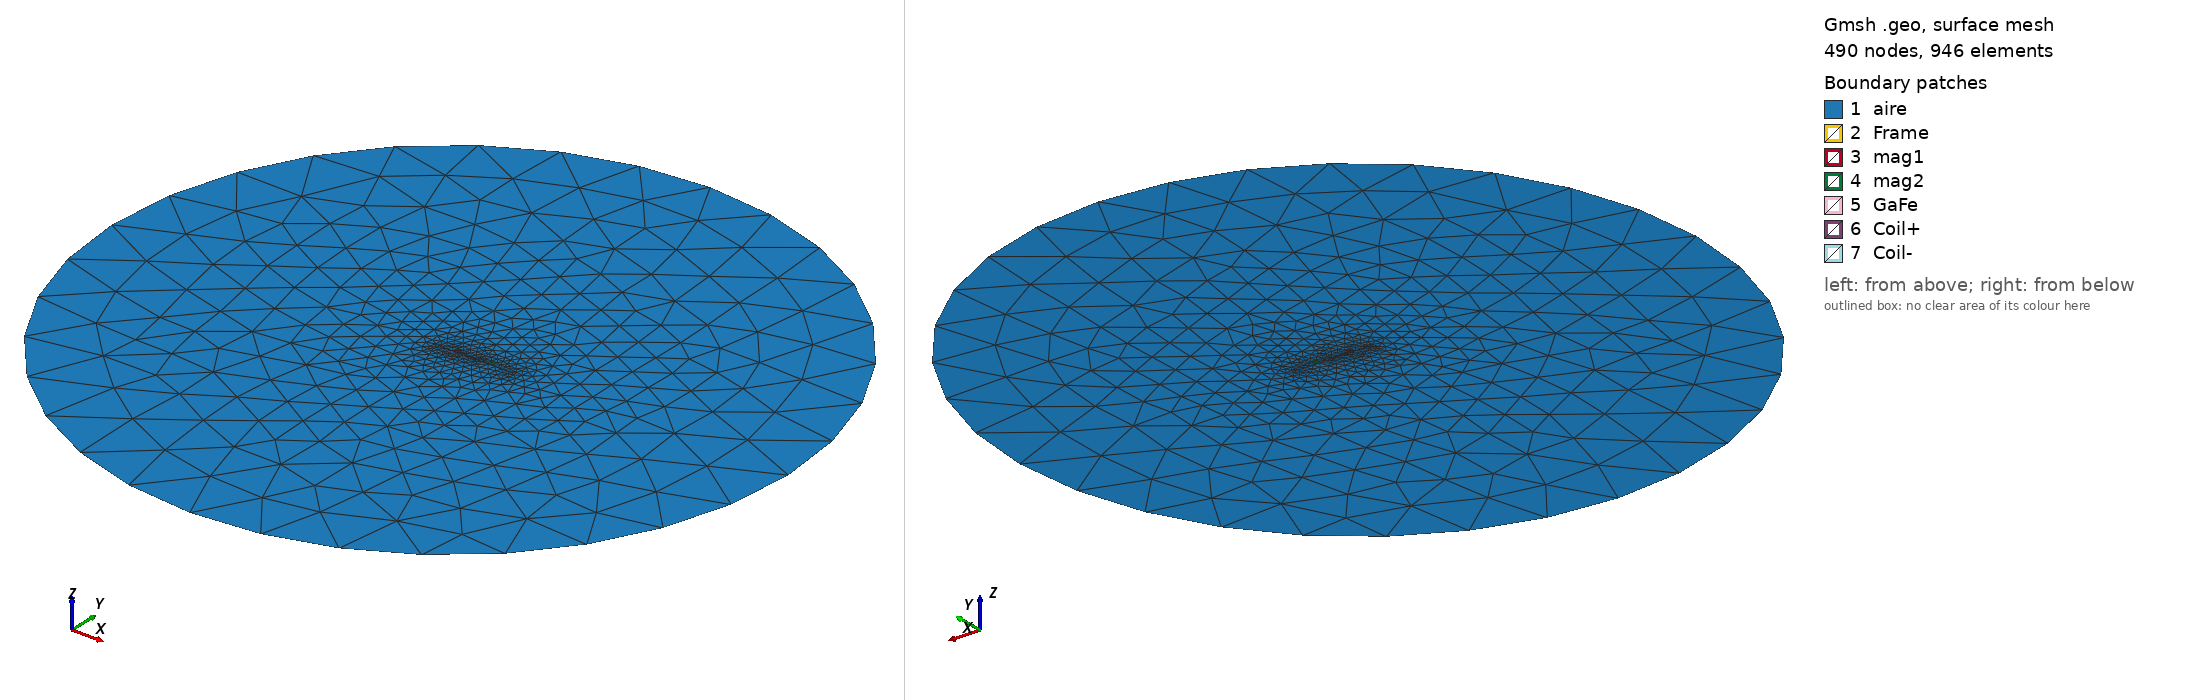

Gmsh geometry script, surface-meshed: 490 nodes, 946 surface elements. Boundary patches (legend numbers): 1 aire, 2 Frame, 3 mag1, 4 mag2, 5 GaFe, 6 Coil+, 7 Coil-. Left view from above one corner, right view from below the opposite corner. Legend entries are the model's physical surfaces. The drawing asked Gmsh for element sizes between 1% and 20% of the model's largest extent; the script's own settings can give other sizes.

=== Cantilebel_1.geo (drawn) ===
// Gmsh project created on Fri Jan 24 17:11:53 2025
SetFactory("OpenCASCADE");

fix = 8;   //Distancia fija a la plataforma
Lt  = 60;  //Longitud total Fe frame
w1  = 0.4; //Grosor frame

xb = 12; //Posicion lado izquierdo bobina. 
d  = 10; //longitud bobina. 
wc = 1;  //Grosor Bobina

wm2 = 5; //Lados iman2
x2  = 5; //posicion centro iman 2

wm1 = 5;     //Lados iman1 
x1  = 35;    //posicion centro iman 1

xGaFe = xb-2.5; //Posicion lado izquierdo lamina GaFe, se puede poner en funcion de xb, la de la bobina
dGaFe = 15;  //LongitudlaminaGaFE 
wGaFe = 0.5; // Grosor lamina GaFe

//+
Point(1) = {-fix , 0  , 0 , 1.0};
Point(2) = {0    , 0  , 0 ,1.0};
Point(3) = {xb   , 0  , 0 ,1.0};
Point(4) = {xb+d , 0  , 0 ,1.0};
Point(5) = {Lt-fix , 0  , 0 ,1.0};
Point(6) = {Lt-fix , w1  , 0 ,1.0};
Point(7) = {x2+wm2/2 , w1  , 0 ,w1/6};
Point(8) = {x2-wm2/2 , w1  , 0 ,w1/6};
Point(9) = {xGaFe   , w1 , 0 ,1.0};
Point(10) = {xGaFe+dGaFe , w1  , 0 ,1.0};
Point(11) = {x1+wm1/2 , w1  , 0 ,w1/6};
Point(12) = {x1-wm1/2 , w1  , 0 ,w1/6};
Point(13) = {-fix , w1  , 0 ,1.0};

Point(14) = {x1+wm1/2 , w1+wm1  , 0 ,1.0};
Point(15) = {x1-wm1/2 , w1+wm1  , 0 ,1.0};

Point(16) = {x2+wm2/2 , w1+wm2  , 0 ,1.0};
Point(17) = {x2-wm2/2 , w1+wm2  , 0 ,1.0};

Point(21) = {xb   , w1 + wGaFe  , 0 ,1.0};
Point(22) = {xb , w1 + wGaFe + wc , 0 ,1.0};
Point(23) = {xb+d   , w1 + wGaFe  , 0 ,1.0};
Point(24) = {xb+d , w1 + wGaFe + wc , 0 ,1.0};

Point(25) = {xb     , -wc  , 0 ,1.0};
Point(26) = {xb+d   , -wc  , 0 ,1.0};

Point(27) = {xGaFe    , w1 + wGaFe  , 0 ,1.0};
Point(28) = {xGaFe + dGaFe    , w1 + wGaFe  , 0 ,1.0};

//+
Line(1) = {1, 2};
Line(2) = {2, 3};
Line(3) = {3, 4};
Line(4) = {4, 5};
Line(5) = {5, 6};
Line(6) = {6, 11};
Line(7) = {12, 10};
Line(8) = {10, 9};
Line(9) = {9, 7};
Line(10) = {7, 8};
Line(11) = {8, 13};
Line(12) = {13, 1};
Line(13) = {7, 16};
Line(14) = {16, 17};
Line(15) = {17, 8};
Line(16) = {11, 14};
Line(17) = {14, 15};
Line(18) = {15, 12};
Line(19) = {28, 23};
Line(20) = {23, 21};
Line(21) = {27, 9};
Line(22) = {3, 25};
Line(23) = {25, 26};
Line(24) = {26, 4};
Line(25) = {23, 24};
Line(26) = {24, 22};
Line(27) = {22, 21};
Line(29) = {12, 11};
Line(30) = {22, 21};
Line(31) = {12, 11};
Line(32) = {27, 21};
Line(33) = {28, 10};


//+
Circle(28) = {0, 0, 0, Lt*5, 0, 2*Pi};
//+
//+
Curve Loop(13) = {28};
Curve Loop(14) = {1, 2, 22, 23, 24, 4, 5, 6, 16, 17, 18, 7, -33, 19, 25, 26, 27, -32, 21, 9, 13, 14, 15, 11, 12};
Plane Surface(1) = {13, 14};


//+
Curve Loop(3) = {11, 12, 1, 2, 3, 4, 5, 6, -29, 7, 8, 9, 10};
Plane Surface(2) = {3};
//+
Curve Loop(4) = {15, -10, 13, 14};
Plane Surface(3) = {4};
//+
Curve Loop(12) = {18, 29, 16, 17};
Plane Surface(4) = {12};
//+
Curve Loop(9) = {20, -32, 21, -8, 33, 19};
Plane Surface(5) = {9};
//+
Curve Loop(7) = {20, -27, -26, -25};
Plane Surface(6) = {7};
//+
Curve Loop(8) = {3, -24, -23, -22};
Plane Surface(7) = {8};

//ElementSizes
Characteristic Length{ PointsOf{ Curve{28};} } = Lt;
Characteristic Length{ PointsOf{ Surface{2};Line{29};Line{10}; } } = w1/6;
Characteristic Length{ PointsOf{ Surface{5};Surface{6};Surface{7};} } = w1/4;
Characteristic Length{ PointsOf{ Surface{3};Surface{4};} } = wm1/8;


//+
Physical Curve("infty", 1) = {28};
Physical Curve("fix  ", 2) = {1};
Physical Surface("aire", 1) = {1};
Physical Surface("Frame", 2) = {2};
Physical Surface("mag1", 3) = {3};
Physical Surface("mag2", 4) = {4};
Physical Surface("GaFe", 5) = {5};
Physical Surface("Coil+", 6) = {6};
Physical Surface("Coil-", 7) = {7};
